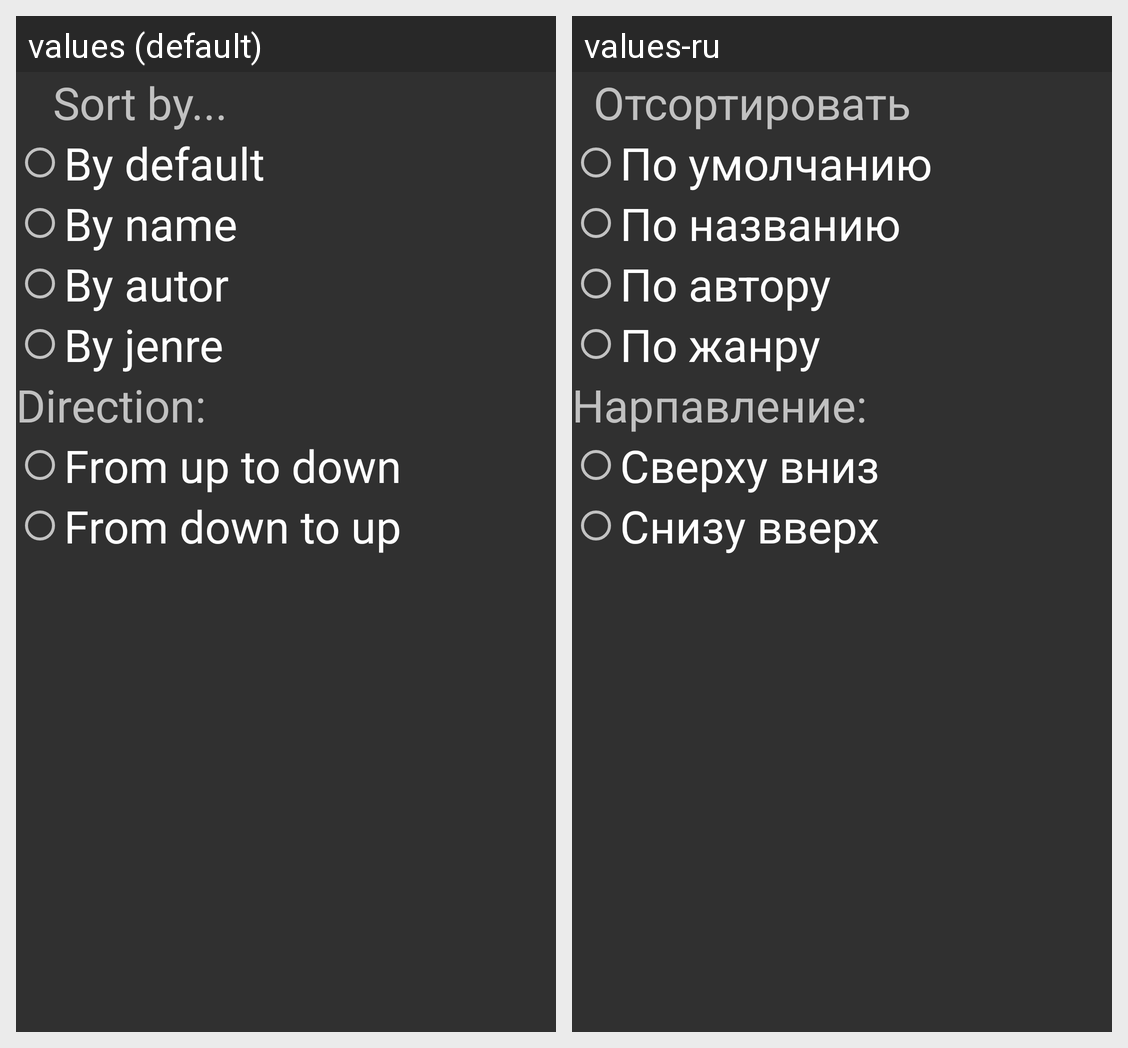

Strings drawn on this Android screen and how each of the app's shown locales translates them:
Android screen res/layout/fragment11.xml rendered under 2 locales, left to right: values (default), values-ru. Device: Nexus 5 (rendered at 1080×1920; each locale shown at half size, 540×960, under a caption strip naming it); theme AppTheme.
Strings drawn on this screen, with the default value and each locale's value (text and hints the layout hard-codes, and strings that could not be matched under every locale, appear in the picture but are not listed):

TextSort
  values: Sort by...
  values-ru: Отсортировать по...

RadioDefault
  values: By default
  values-ru: По умолчанию

RadioName
  values: By name
  values-ru: По названию

RadioAutor
  values: By autor
  values-ru: По автору

RadioJenre
  values: By jenre
  values-ru: По жанру

TextSortDirection
  values: Direction:
  values-ru: Нарпавление:

RadioDirectionUp
  values: From up to down
  values-ru: Сверху вниз

RadioDirectionDown
  values: From down to up
  values-ru: Снизу вверх
